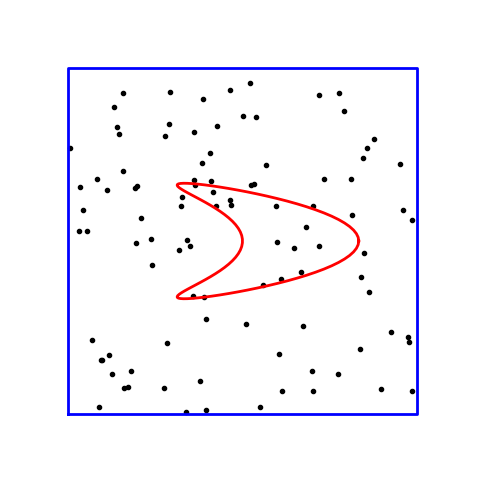

Reproduce this figure in Python. (Note: this script raises an exception after producing the figure.)
import numpy as np
import matplotlib.pyplot as plt

t = np.linspace(0., 2. * np.pi, 100)
x = np.cos(t) + np.cos(2. * t)
y = np.sin(t)

N = 100
rand = np.array([np.random.uniform(low=-3, high=3, size=N), np.random.uniform(low=-3, high=3, size=N)]).T

fig, ax = plt.subplots(1, 1, figsize=(6, 6))
ax.plot(rand[:,0], rand[:,1], '.k')
ax.plot(x, y, "-r", linewidth=2)
ax.plot([-3, -3, 3, 3, -3], [-3, 3, 3, -3, -3], "-b", linewidth=2)
ax.set_axis_off()
ax.set_xlim([-4, 4])
ax.set_ylim([-4, 4])

plt.show()

import sympy as sp
sp.init_printing()

%matplotlib inline

import numpy as np
import matplotlib.pyplot as plt

def f(x):
    return -x**2 + 3.

N = 100000           # The number of random points

x_lower_bound = -4.0
x_upper_bound = 4.0
y_lower_bound = -16.0
y_upper_bound = 16.0

random_points = np.array([np.random.uniform(low=x_lower_bound, high=x_upper_bound, size=N),
                          np.random.uniform(low=y_lower_bound, high=y_upper_bound, size=N)]).T

# Points between f and the abscissa
random_points_in_pos = np.array([p for p in random_points if 0 <= p[1] <= f(p[0])])
random_points_in_neg = np.array([p for p in random_points if 0 >  p[1] >= f(p[0])])

ratio_pos = float(len(random_points_in_pos)) / float(N)
ratio_neg = float(len(random_points_in_neg)) / float(N)
print('Percentage of "positive" points between f and the abscissa: {:.2f}%'.format(ratio_pos * 100))
print('Percentage of "negative" points between f and the abscissa: {:.2f}%'.format(ratio_neg * 100))

s2 = (x_upper_bound - x_lower_bound) * (y_upper_bound - y_lower_bound)
print("Box surface:", s2)

s1 = ratio_pos * s2 - ratio_neg * s2
print("Function integral (numerical computation using Monte-Carlo):", s1)

x = sp.symbols("x")

integ = sp.Integral(f(x), (x, x_lower_bound, x_upper_bound))
sp.Eq(integ, integ.doit())

actual_s1 = float(integ.doit())

error = actual_s1 - s1
print("Error ratio = {:.6f}%".format(abs(error / actual_s1) * 100.))

x_array = np.arange(x_lower_bound, x_upper_bound, 0.01)
y_array = f(x_array)

plt.axis([x_lower_bound, x_upper_bound, y_lower_bound, y_upper_bound])
plt.plot(random_points[:,0], random_points[:,1], ',k')
plt.plot(random_points_in_pos[:,0], random_points_in_pos[:,1], ',r')
plt.plot(random_points_in_neg[:,0], random_points_in_neg[:,1], ',r')
plt.hlines(y=0, xmin=x_lower_bound, xmax=x_upper_bound)
plt.plot(x_array, y_array, '-r', linewidth=2)

plt.show()